Photos from the image-classification dataset "data" in the GitHub repository rsobralm/Projeto-IA. Its 5 classes are: bottle, can, cigarette, plastic bag and wrapper, straw.

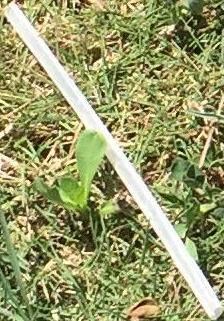
Label: straw

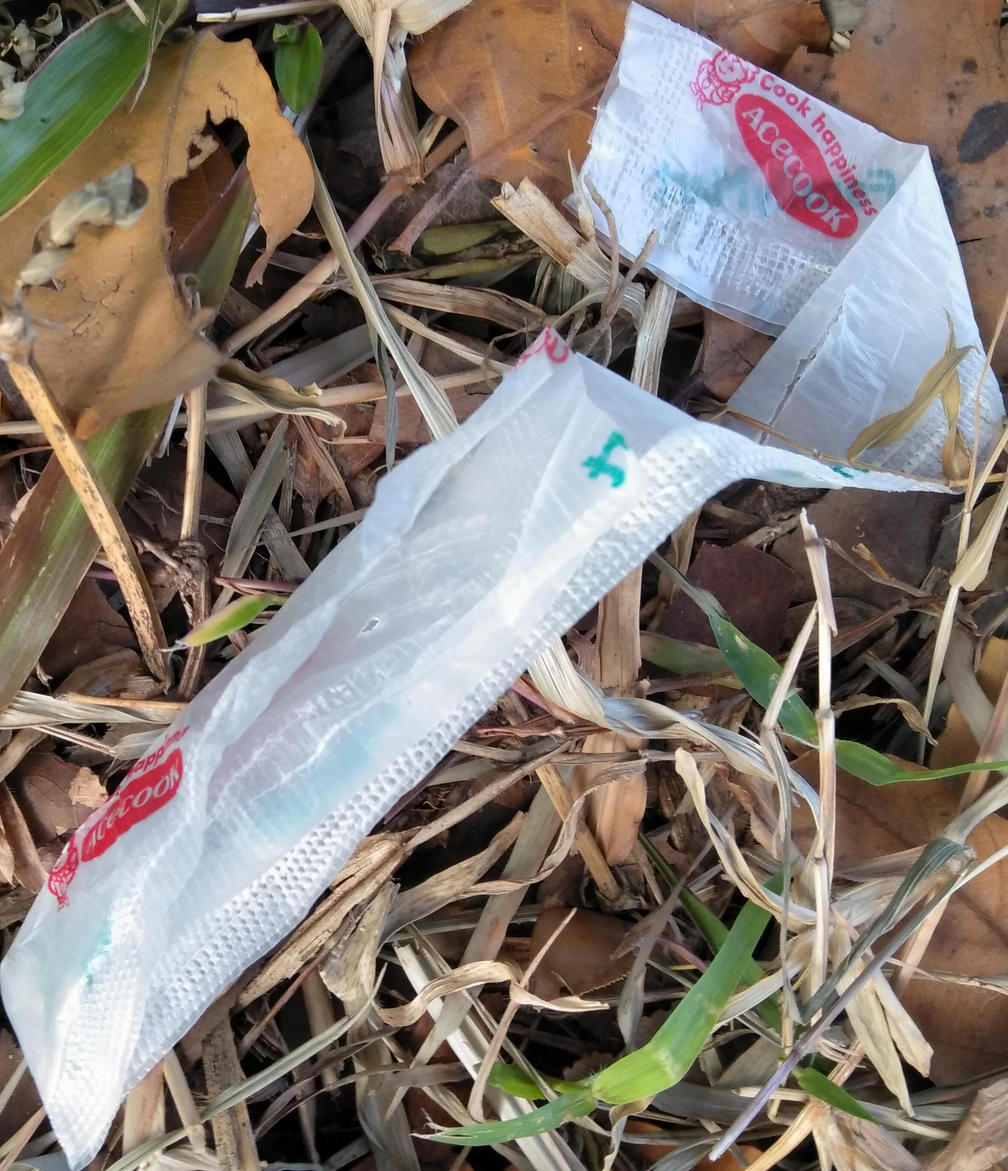
Label: plastic bag and wrapper

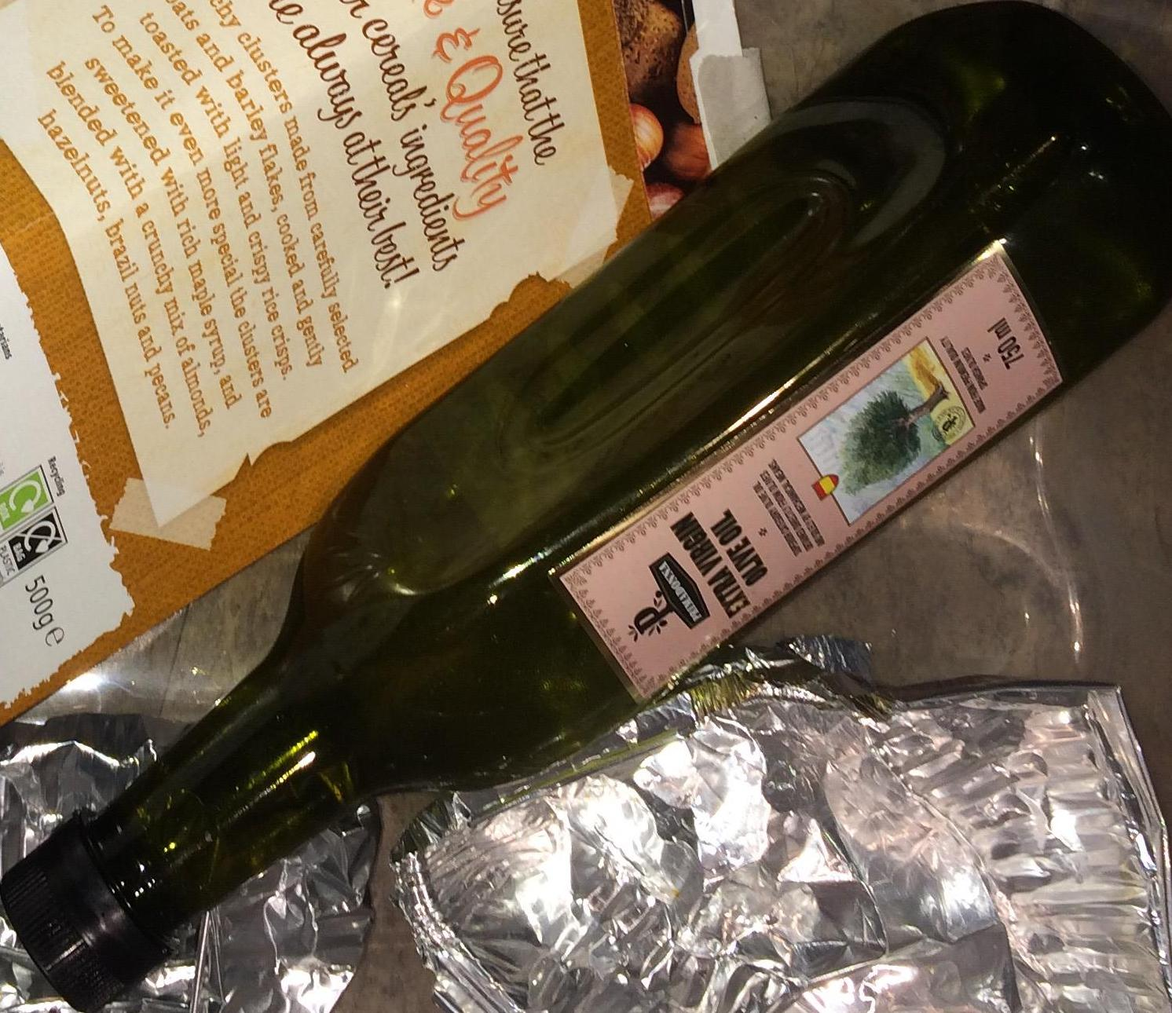
Label: bottle

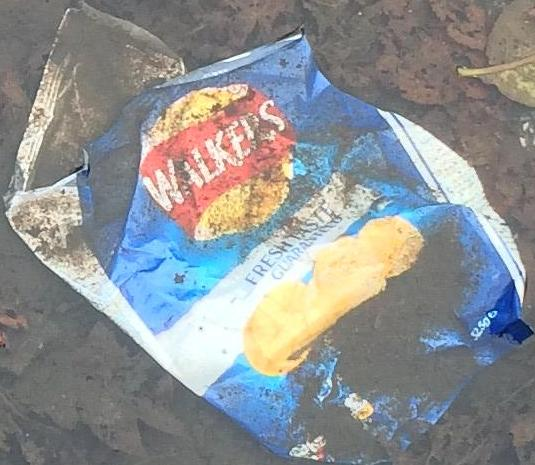
Label: plastic bag and wrapper

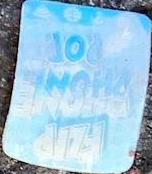
Label: plastic bag and wrapper

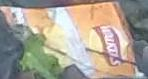
Label: plastic bag and wrapper
